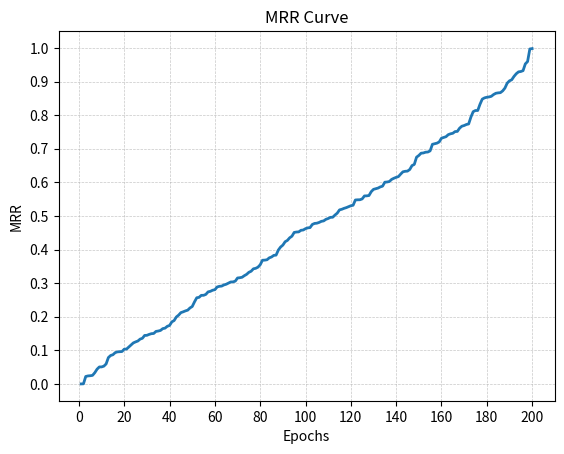

Source code (Python):
# 文件作用：把调用者提供的训练损失、Hits@K 与 MRR 历史画成曲线。
# 结果去向：使用 Matplotlib 显示曲线，提供 save_path 时同时保存图像。
# 阅读建议：按历史数据类型选择 plot_loss_curve()、plot_hits_curve() 或 plot_mrr_curve()。

from typing import Optional, Union
from pathlib import Path
import matplotlib.pyplot as plt
import matplotlib.ticker as mticker
import numpy as np


# 功能：按轮次绘制一组或多组损失历史，适配纵轴刻度以方便比较。
def plot_loss_curve(loss_logs: dict,
                    save_path: Optional[Union[str, Path]] = None,
                    title: str = 'Loss vs Epochs',
                    xlabel: str = 'Epochs',
                    ylabel: str = 'Loss'):
    """
    Plot the loss curve along training (optimization).

    Parameters
    ----------
    loss_logs : list[float]
        List of loss values for each epoch.
    save_path : str or pathlib.Path, optional
        Path to save the plot. If None, the plot will not be saved. Default is None.
    title : str, optional
        Title of the plot. Default is 'Training Curve'.
    xlabel : str, optional
        Label for the x-axis. Default is 'Epochs'.
    ylabel : str, optional
        Label for the y-axis. Default is 'Loss'.

    Returns
    -------
    None
    """

    plt.figure(figsize=(8, 6))

    for key, values in loss_logs.items():
        plt.plot(range(1, len(values) + 1), values, label=key, linewidth=2)

    plt.title(title)
    plt.xlabel(xlabel)
    plt.ylabel(ylabel)

    # Calculate y-limits with margin
    all_losses = [value for values in loss_logs.values() for value in values]
    ymin, ymax = min(all_losses), max(all_losses)
    margin = (ymax - ymin) * 0.05
    ymin = max(0, ymin - margin)  # Ensure ymin is non-negative
    ymax += margin
    plt.ylim(ymin, ymax)

    max_epochs = max(len(values) for values in loss_logs.values())
    tick_spacing = max(1, max_epochs // 10)  # Show at most 10 major ticks
    epochs = list(range(0, max_epochs + 1, tick_spacing))
    plt.xticks(epochs, [str(e) for e in epochs])

    # Round tick interval to nearest 0.05, 0.1, 0.5, or 1
    def round_tick_interval(value):
        if value >= 1:
            return round(value)  # Round to whole numbers
        elif value >= 0.5:
            return round(value * 2) / 2  # Round to nearest 0.5
        elif value >= 0.1:
            return round(value * 10) / 10  # Round to nearest 0.1
        else:
            return round(value * 20) / 20  # Round to nearest 0.05

    y_range = ymax - ymin
    base_tick_interval = y_range / 10  # Approximate tick interval for ~10 ticks
    tick_interval = round_tick_interval(base_tick_interval)

    # Generate y-ticks that end with 0 or 5
    y_ticks = np.arange(np.ceil(ymin / tick_interval) * tick_interval,
                        np.floor(ymax / tick_interval) * tick_interval + tick_interval,
                        tick_interval)

    # Ensure ticks end in 0 or 5 by rounding
    y_ticks = np.array([round(y_tick * 20) / 20 for y_tick in y_ticks])
    # Ensure all y-tick labels have the same decimal places
    decimal_places = 0
    if tick_interval < 1:
        decimal_places = abs(int(np.log10(tick_interval)))  # Count decimal places
    y_tick_labels = [f"{tick:.{decimal_places}f}" for tick in y_ticks]
    plt.yticks(y_ticks, y_tick_labels)

    plt.legend()
    plt.grid(True, linestyle='dashed', linewidth=0.5, alpha=0.7)

    if save_path:
        plt.savefig(save_path, dpi=300, bbox_inches='tight')
    plt.show()


# 功能：按轮次绘制一个或多个 K 的节点命中率曲线。
def plot_hits_curve(hits_logs: dict,
                    save_path: Optional[Union[str, Path]] = None,
                    title: str = 'Hits@K Curve',
                    xlabel: str = 'Epochs',
                    ylabel: str = 'Hits@K'):
    """
    Plot the Hits@K curve along training (optimization).

    Parameters
    ----------
    hits_logs : list[dict]
        List of Hits@K scores for each epoch.
    save_path : str or Path, optional
        Path to save the plot. If None, the plot will not be saved. Default is None.
    title : str, optional
        Title of the plot. Default is 'Hits@K Curve'.
    xlabel : str, optional
        Label for the x-axis. Default is 'Epochs'.
    ylabel : str, optional
        Label for the y-axis. Default is 'Hits@K'.
    Returns
    -------
    None
    """

    plt.figure(figsize=(8, 6))

    for key, values in hits_logs.items():
        plt.plot(range(1, len(values) + 1), values, label=f"Hits@{key}", linewidth=2)

    plt.title(title)
    plt.xlabel(xlabel)
    plt.ylabel(ylabel)
    plt.ylim(-0.05, 1.05)  # Set y-limits to be between -0.05 and 1.05

    max_epochs = max(len(values) for values in hits_logs.values())
    tick_spacing = max(1, max_epochs // 10)  # Show at most 10 major ticks
    epochs = list(range(0, max_epochs + 1, tick_spacing))
    plt.xticks(epochs, [str(e) for e in epochs])
    plt.yticks(np.arange(0, 1.1, 0.1), [f"{i/10:.1f}" for i in range(11)])  # Set y-ticks from 0 to 1 with step of 0.1

    plt.legend()
    plt.grid(True, linestyle='dashed', linewidth=0.5, alpha=0.7)

    if save_path:
        plt.savefig(save_path, dpi=300, bbox_inches='tight')
    plt.show()


# 功能：按轮次绘制排名倒数均值的变化，输入是已有历史而非匹配矩阵。
def plot_mrr_curve(mrr_logs: Union[list, np.ndarray],
                   save_path: Optional[Union[str, Path]] = None,
                   title: str = 'MRR Curve',
                   xlabel: str = 'Epochs',
                   ylabel: str = 'MRR',
                   xlim=None,
                   ylim=None,
                   grid: bool = True):
    """
    Plot the MRR curve along training (optimization).

    Parameters
    ----------
    mrr_logs : list or np.ndarray
       List of MRR values for each epoch.
    save_path : str or Path, optional
       Path to save the plot. If None, the plot will not be saved. Default is None.
    title : str, optional
       Title of the plot. Default is 'MRR Curve'.
    xlabel : str, optional
       Label for the x-axis. Default is 'Epochs'.
    ylabel : str, optional
       Label for the y-axis. Default is 'MRR'.
    xlim : tuple[float, float], optional
       Limits for the x-axis. Default is None.
    ylim : tuple[float, float], optional
       Limits for the y-axis. Default is None.
    grid : bool, optional
       Whether to show grid lines. Default is True.

    Returns
    -------
    None
    """

    plt.plot(range(1, len(mrr_logs) + 1), mrr_logs, linewidth=2)

    plt.title(title)
    plt.xlabel(xlabel)
    plt.ylabel(ylabel)
    plt.ylim(-0.05, 1.05)  # Set y-limits to be between -0.05 and 1.05

    max_epochs = len(mrr_logs)
    tick_spacing = max(1, max_epochs // 10)  # Show at most 10 major ticks
    epochs = list(range(0, max_epochs + 1, tick_spacing))
    plt.xticks(epochs, [str(e) for e in epochs])
    plt.yticks(np.arange(0, 1.1, 0.1), [f"{i / 10:.1f}" for i in range(11)])  # Set y-ticks from 0 to 1 with step of 0.1

    plt.grid(True, linestyle='dashed', linewidth=0.5, alpha=0.7)

    if save_path:
        plt.savefig(save_path, dpi=300, bbox_inches='tight')
    plt.show()


if __name__ == '__main__':
    # Example usage
    example_loss_logs = {
        '1': np.sort(np.random.rand(200)),
        '10': np.sort(np.random.rand(200)),
    }
    example_mrr_logs = np.sort(np.random.rand(200))

    # plot_hits_curve(example_loss_logs)
    plot_mrr_curve(example_mrr_logs)
